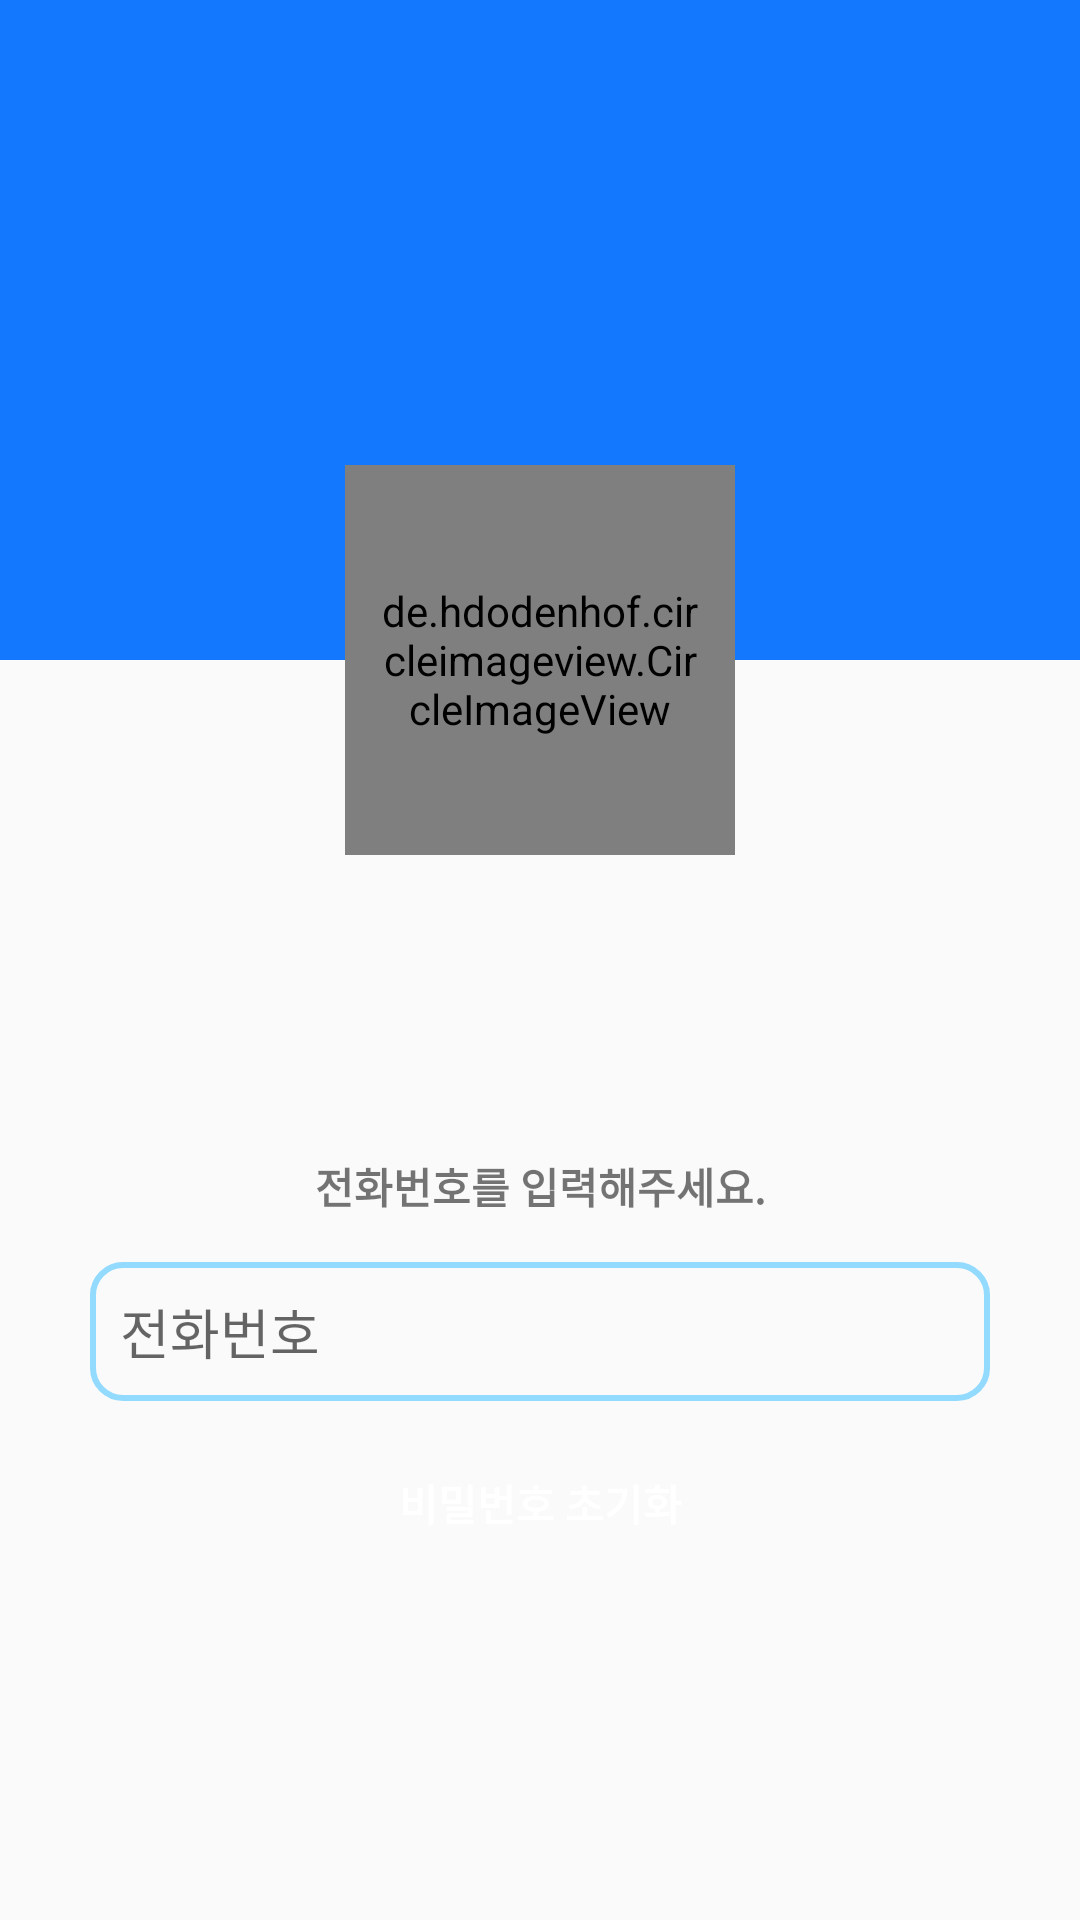

Produce the Android XML layout that renders to this screen, including the resource entries it uses.
<!-- AndroidManifest.xml: application theme Theme.ParseLogin -->
<!-- res/layout/activity_reset_password.xml -->
<?xml version="1.0" encoding="utf-8"?>
<LinearLayout xmlns:android="http://schemas.android.com/apk/res/android"
    xmlns:app="http://schemas.android.com/apk/res-auto"
    xmlns:tools="http://schemas.android.com/tools"
    android:layout_width="match_parent"
    android:layout_height="match_parent"
    android:orientation="vertical"
    tools:context="com.example.Time.ResetPasswordActivity">

    <RelativeLayout
        android:layout_width="match_parent"
        android:layout_height="wrap_content">
        <TextView
            android:layout_width="match_parent"
            android:layout_height="220dp"
            android:background="@color/colorPrimary"/>

        <de.hdodenhof.circleimageview.CircleImageView
            android:layout_width="130dp"
            android:layout_height="130dp"
            android:padding="10dp"
            android:layout_centerHorizontal="true"
            android:layout_marginTop="155dp"
            android:background="@drawable/image_background"
            android:src="@drawable/icon2" />
    </RelativeLayout>

    <LinearLayout
        android:layout_width="match_parent"
        android:layout_height="match_parent"
        android:orientation="vertical"
        android:gravity="center"
        android:padding="30dp">

        <TextView
            android:layout_width="match_parent"
            android:layout_height="wrap_content"
            android:gravity="center"
            android:text="전화번호를 입력해주세요."
            android:textStyle="bold"
            android:layout_marginBottom="15dp"/>

        <EditText
            android:id="@+id/edNumber"
            android:layout_width="match_parent"
            android:layout_height="wrap_content"
            android:ems="10"
            android:inputType="number"
            android:hint="전화번호"
            android:background="@drawable/edittext_background"
            android:layout_marginBottom="10dp"
            android:padding="10dp"/>

        <Button
            android:id="@+id/button"
            android:layout_width="match_parent"
            android:layout_height="wrap_content"
            android:background="@drawable/button_background"
            android:textColor="@color/colorWhite"
            android:textStyle="bold"
            android:layout_marginBottom="15dp"
            android:text="비밀번호 초기화"
            android:onClick="resetPassword"/>
    </LinearLayout>


</LinearLayout>
<!-- resources referenced by this layout -->
<resources>
  <color name="colorPrimary">#1478FF</color>
  <color name="colorWhite">#FFFFFF</color>
  <!-- drawable edittext_background (drawable) -->
  <?xml version="1.0" encoding="utf-8"?>
  <shape xmlns:android="http://schemas.android.com/apk/res/android"
      android:shape="rectangle">
      <solid android:color="#00deb887"/>
      <stroke android:color="#93DAFF" android:width="2dp" />
      
      <corners android:radius="10dp" />
  </shape>
  <!-- drawable icon2: png bitmap (drawable, 10370 bytes) -->
  <!-- drawable image_background (drawable) -->
  <?xml version="1.0" encoding="utf-8"?>
  <shape xmlns:android="http://schemas.android.com/apk/res/android"
      android:shape="oval">
      <solid android:color="#1478FF"/>
      <stroke android:color="#c2bfbf" android:width="2dp" />
      
      <size android:width="200dp" android:height="200dp"/>
  </shape>
  <style name="Theme.ParseLogin" parent="Theme.AppCompat.Light">
          
          <item name="colorPrimary">@color/purple_500</item>
          <item name="colorPrimaryVariant">@color/purple_700</item>
          <item name="colorOnPrimary">@color/white</item>
          
          <item name="colorSecondary">@color/teal_200</item>
          <item name="colorSecondaryVariant">@color/teal_700</item>
          <item name="colorOnSecondary">@color/black</item>
          
          <item name="android:statusBarColor" tools:targetApi="l">?attr/colorPrimaryVariant</item>
          
      </style>
  <color name="purple_500">#FF6200EE</color>
  <color name="purple_700">#FF3700B3</color>
  <color name="white">#FFFFFFFF</color>
  <color name="teal_200">#FF03DAC5</color>
  <color name="teal_700">#FF018786</color>
  <color name="black">#FF000000</color>
</resources>
